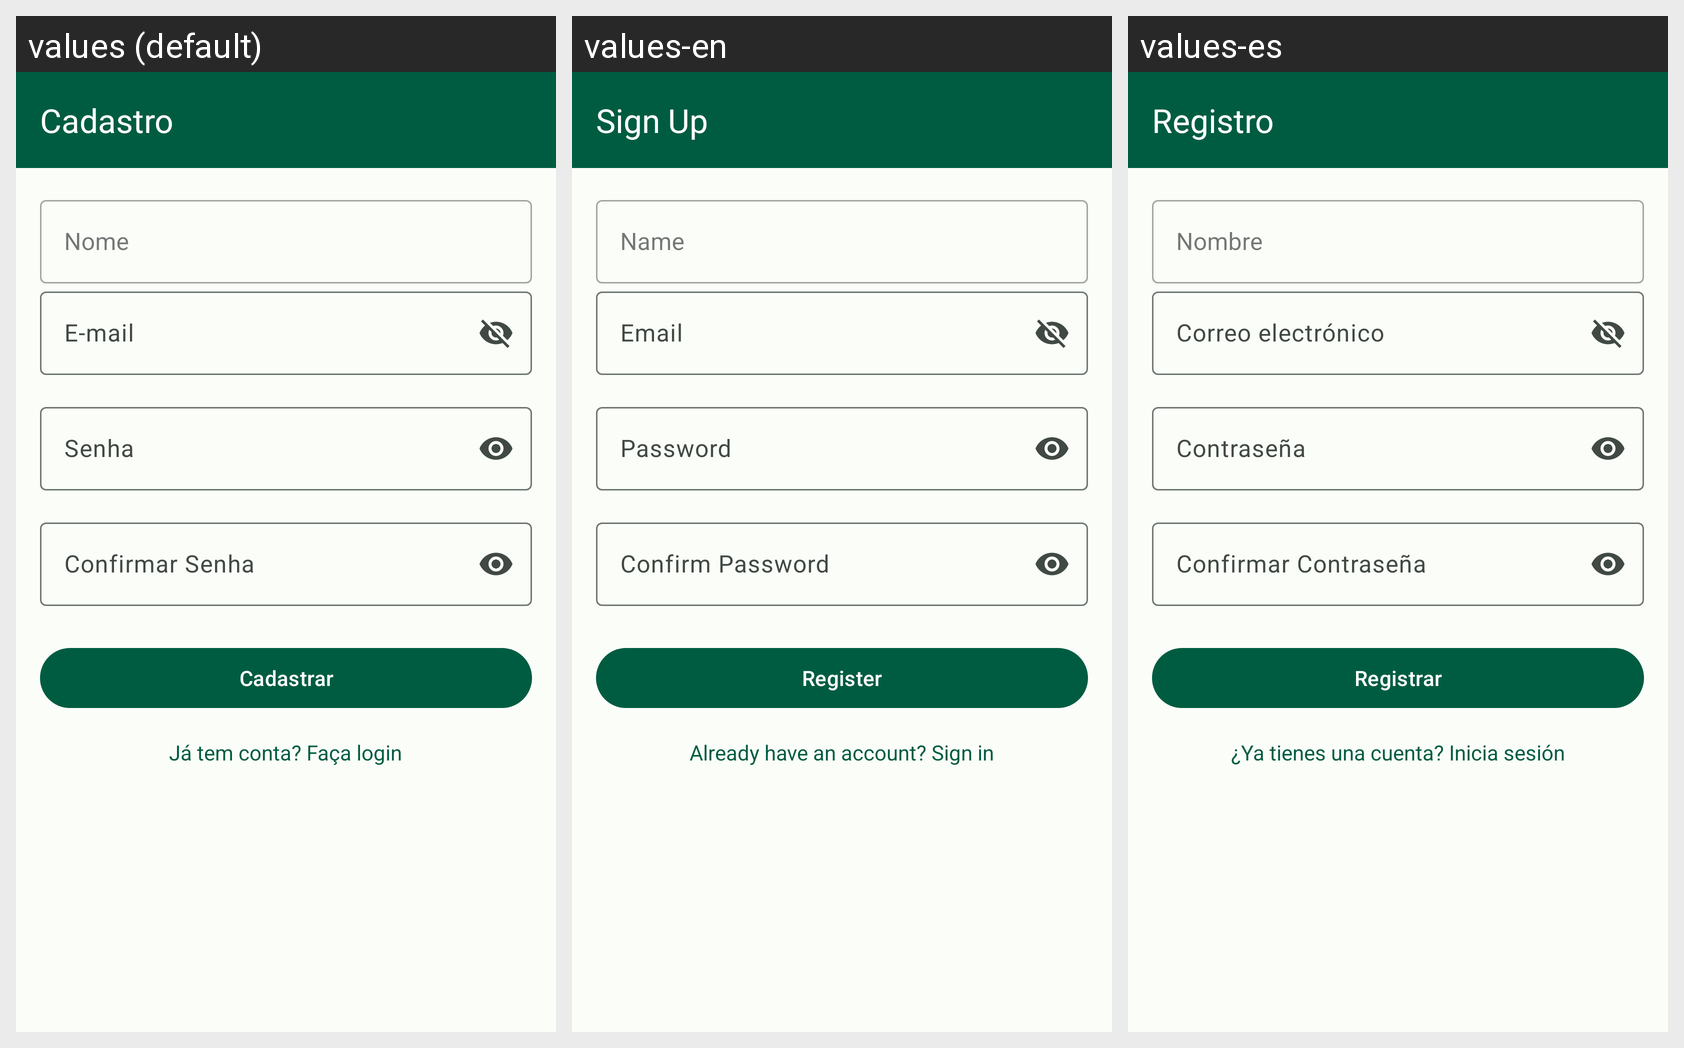

Strings drawn on this Android screen and how each of the app's shown locales translates them:
Android screen res/layout/activity_register.xml rendered under 3 locales, left to right: values (default), values-en, values-es. Device: Nexus 5 (rendered at 1080×1920; each locale shown at half size, 540×960, under a caption strip naming it); theme Theme.TaskManager.
Strings drawn on this screen, with the default value and each locale's value (text and hints the layout hard-codes, and strings that could not be matched under every locale, appear in the picture but are not listed):

register_title
  values: Cadastro
  values-en: Sign Up
  values-es: Registro

name_hint
  values: Nome
  values-en: Name
  values-es: Nombre

login_email_hint
  values: E-mail
  values-en: Email
  values-es: Correo electrónico

login_password_hint
  values: Senha
  values-en: Password
  values-es: Contraseña

register_confirm_password_hint
  values: Confirmar Senha
  values-en: Confirm Password
  values-es: Confirmar Contraseña

register_button
  values: Cadastrar
  values-en: Register
  values-es: Registrar

register_login_link
  values: Já tem conta? Faça login
  values-en: Already have an account? Sign in
  values-es: ¿Ya tienes una cuenta? Inicia sesión
